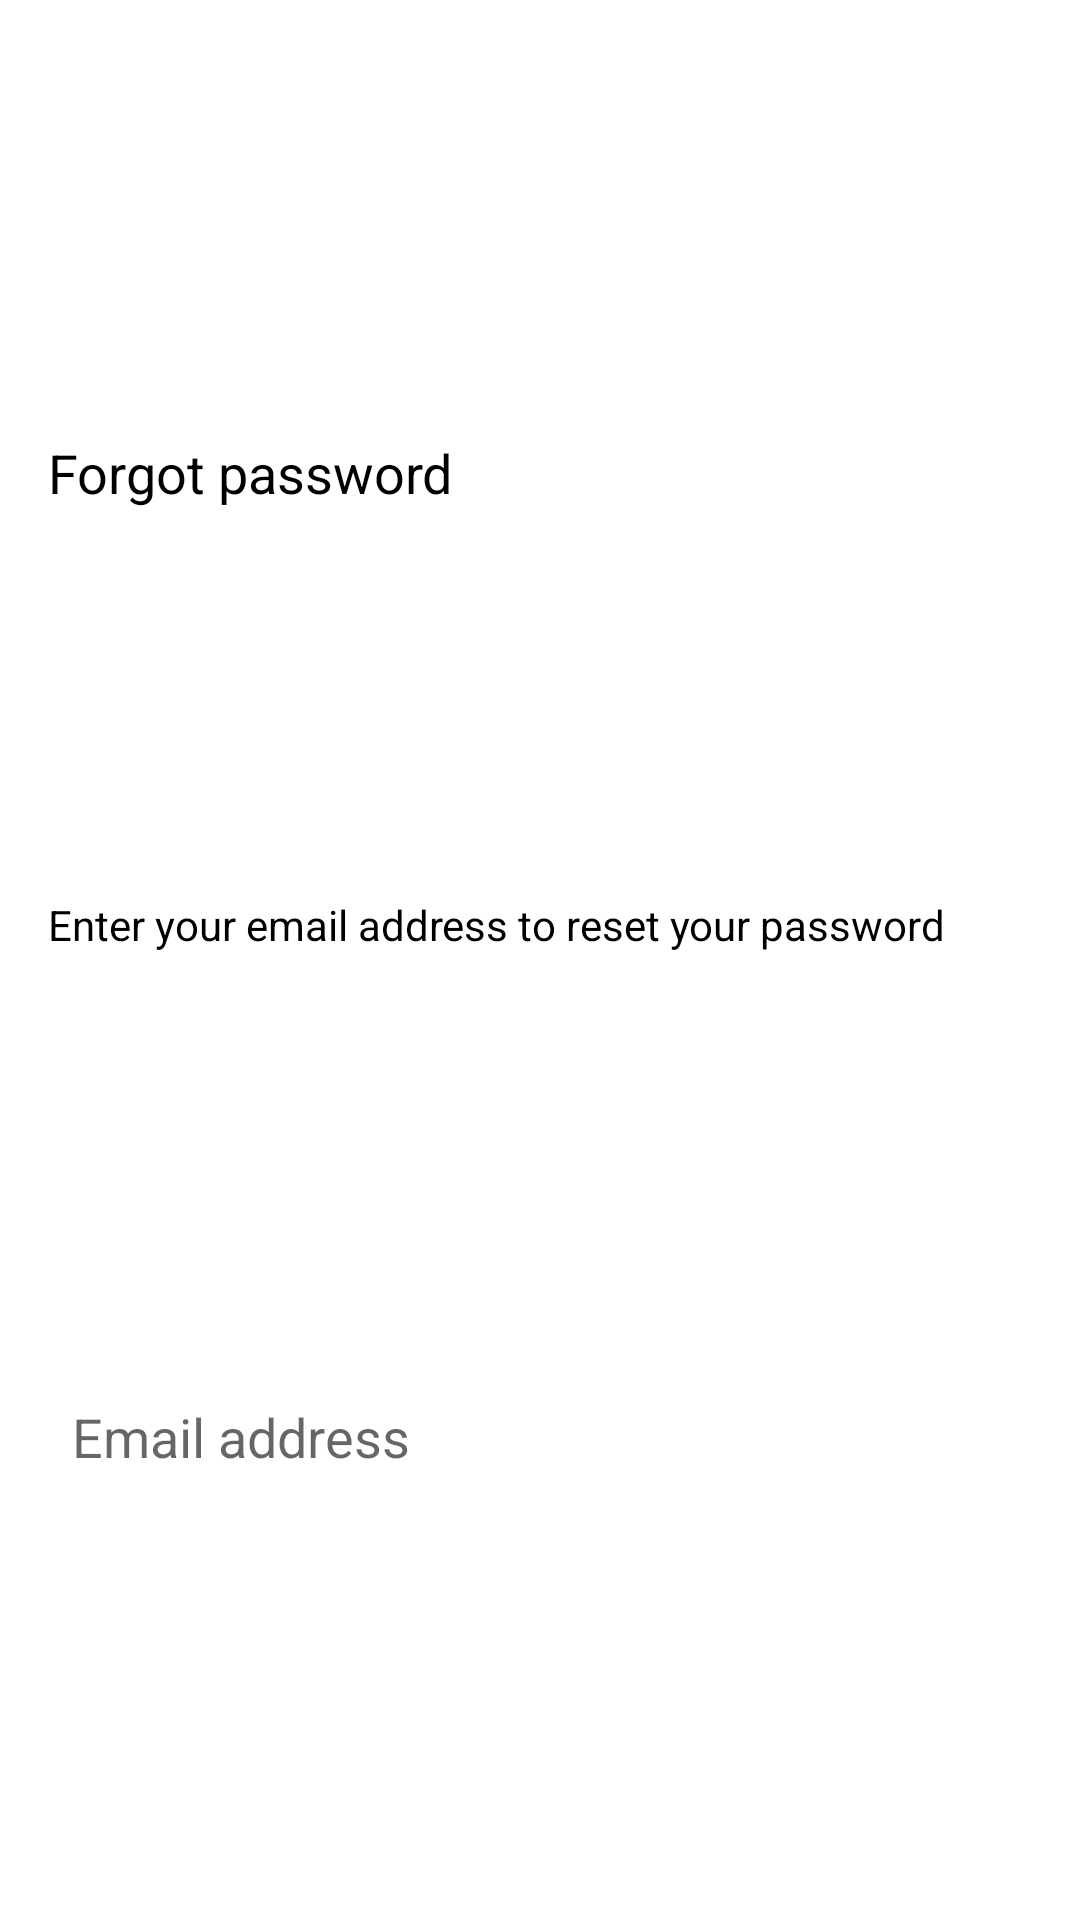

Reconstruct the res/layout file that produces this screen, plus the resources it refers to.
<!-- AndroidManifest.xml: application theme Theme.MoneyTracker -->
<!-- res/layout/dialog_forgot_password.xml -->
<?xml version="1.0" encoding="utf-8"?>
<androidx.constraintlayout.widget.ConstraintLayout
    xmlns:android="http://schemas.android.com/apk/res/android"
    xmlns:app="http://schemas.android.com/apk/res-auto"
    xmlns:tools="http://schemas.android.com/tools"
    android:layout_width="wrap_content"
    android:layout_height="wrap_content"
    android:background="@android:color/white"
    android:padding="16dp">

    <TextView
        android:id="@+id/forgot_password_title"
        android:layout_width="wrap_content"
        android:layout_height="wrap_content"
        android:text="@string/forgot_password_title"
        android:textColor="@android:color/black"
        android:textSize="18sp"
        app:layout_constraintStart_toStartOf="parent"
        app:layout_constraintTop_toTopOf="parent"
        app:layout_constraintBottom_toTopOf="@id/forgot_password_message"
        android:layout_marginTop="8dp"/>

    <TextView
        android:id="@+id/forgot_password_message"
        android:layout_width="wrap_content"
        android:layout_height="wrap_content"
        android:text="@string/forgot_password_message"
        android:textColor="@android:color/black"
        android:textSize="14sp"
        app:layout_constraintStart_toStartOf="parent"
        app:layout_constraintTop_toBottomOf="@id/forgot_password_title"
        app:layout_constraintBottom_toTopOf="@id/forgot_password_email_edittext"
        android:layout_marginTop="8dp"/>

    <EditText
        android:id="@+id/forgot_password_email_edittext"
        android:layout_width="match_parent"
        android:layout_height="48dp"
        android:hint="@string/forgot_password_email_hint"
        android:inputType="textEmailAddress"
        android:autofillHints="email"
        android:background="@android:color/white"
        app:layout_constraintStart_toStartOf="parent"
        app:layout_constraintTop_toBottomOf="@id/forgot_password_message"
        app:layout_constraintBottom_toBottomOf="parent"
        android:layout_marginTop="16dp"
        android:padding="8dp"
        tools:ignore="TextFields" />

</androidx.constraintlayout.widget.ConstraintLayout>
<!-- resources referenced by this layout -->
<resources>
  <string name="forgot_password_email_hint">Email address</string>
  <string name="forgot_password_message">Enter your email address to reset your password</string>
  <string name="forgot_password_title">Forgot password</string>
  <style name="Theme.MoneyTracker" parent="Theme.MaterialComponents.Light.NoActionBar">
          
          <item name="colorPrimary">@color/purple_500</item>
          <item name="colorPrimaryVariant">@color/purple_700</item>
          <item name="colorOnPrimary">@color/white</item>
          
          <item name="colorSecondary">@color/teal_200</item>
          <item name="colorSecondaryVariant">@color/teal_700</item>
          <item name="colorOnSecondary">@color/black</item>
          
          <item name="android:statusBarColor">?attr/colorPrimaryVariant</item>
          
          <item name="android:itemTextAppearance">@style/MyMenuItem</item>
      </style>
  <color name="purple_500">#FF6200EE</color>
  <color name="purple_700">#FF3700B3</color>
  <color name="white">#FFFFFFFF</color>
  <color name="teal_200">#FF03DAC5</color>
  <color name="teal_700">#FF018786</color>
  <color name="black">#FF000000</color>
  <style name="MyMenuItem" parent="@android:style/Widget.TextView">
          <item name="android:gravity">center</item>
          <item name="android:textSize">16sp</item>
      </style>
</resources>
